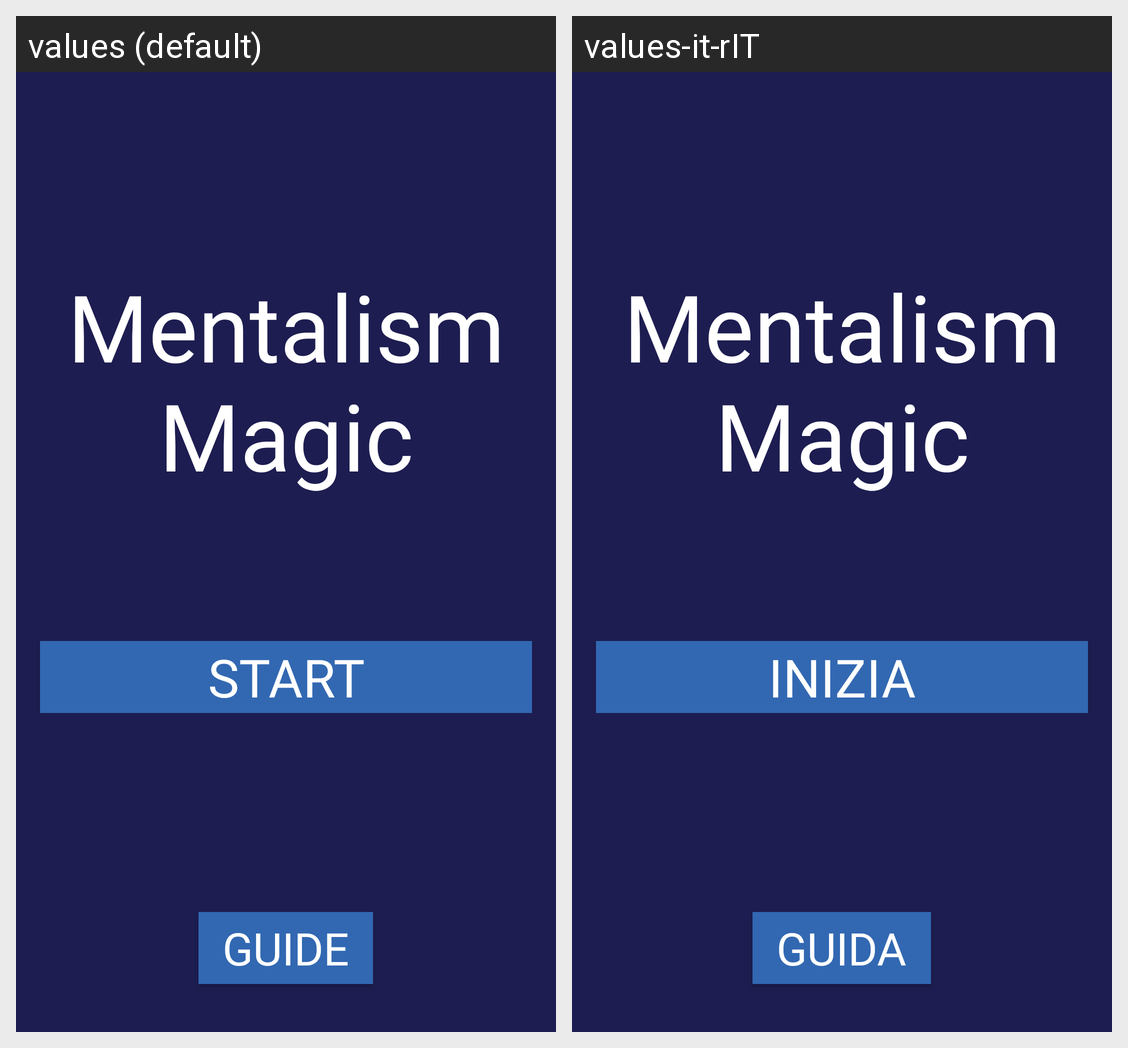

Here is an Android app screen in its default locale and in the app's own translations. Write out the translated-string differences for the strings that appear on this screen.
Android screen res/layout/activity_main.xml rendered under 2 locales, left to right: values (default), values-it-rIT. Device: Nexus 5 (rendered at 1080×1920; each locale shown at half size, 540×960, under a caption strip naming it); theme AppTheme.
Strings drawn on this screen, with the default value and each locale's value (text and hints the layout hard-codes, and strings that could not be matched under every locale, appear in the picture but are not listed):

app_title
  values: Mentalism Magic
  values-it-rIT: Mentalism Magic  [not translated; the default value is used]

start
  values: Start
  values-it-rIT: Inizia

guide
  values: Guide
  values-it-rIT: Guida
